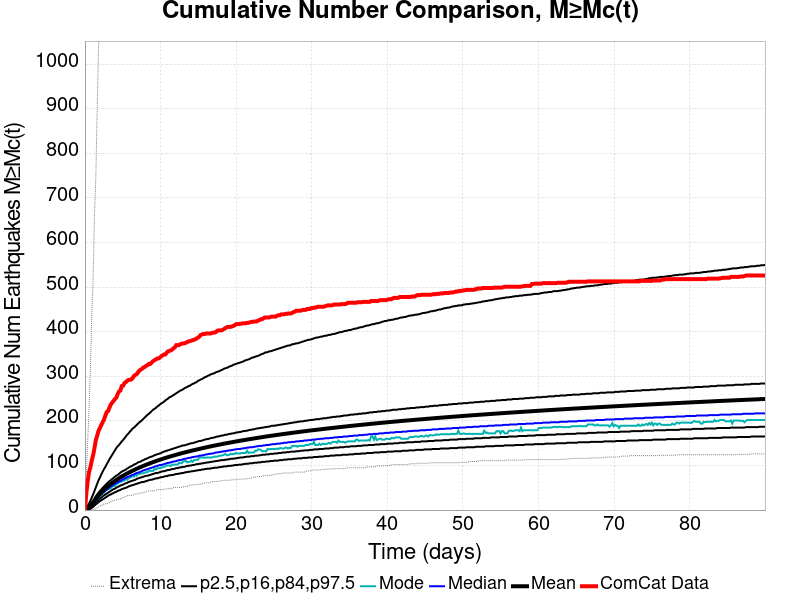

Source data for this figure (header and first rows):
Time (days), ComCat Data, Simulation Mean, Simulation Median, Simulation Mode, Simulation Minimum, Simulation Maximum, 2.5 %-ile, 16 %-ile, 84 %-ile, 97.5 %-ile
0.0, 0.0, 0.0, 0.0, 0.0, 0.0, 0.0, 0.0, 0.0, 0.0, 0.0
0.1803, 37.0, 1.449, 1.0, 1.0, 0.0, 76.0, 0.0, 0.0, 3.0, 5.0
0.3605, 64.0, 3.687, 3.0, 3.0, 0.0, 154.0, 0.0, 1.0, 6.0, 9.0
0.5408, 85.0, 6.535, 6.0, 5.0, 0.0, 226.0, 1.0, 3.0, 9.0, 15.0
0.721, 96.0, 9.801, 9.0, 8.0, 0.0, 313.0, 3.0, 6.0, 13.0, 21.0
0.9013, 111.0, 13.32, 12.0, 11.0, 0.0, 436.0, 5.0, 8.0, 17.0, 28.0
1.082, 123.0, 17.17, 16.0, 14.0, 1.0, 519.0, 7.0, 11.0, 21.0, 35.0
1.262, 139.0, 21.2, 19.0, 18.0, 2.0, 660.0, 10.0, 14.0, 26.0, 43.0
1.442, 157.0, 25.38, 23.0, 21.0, 3.0, 747.0, 13.0, 17.0, 31.0, 51.0
1.622, 167.0, 29.28, 26.0, 25.0, 5.0, 902.0, 15.0, 20.0, 35.0, 59.0
1.803, 178.0, 32.94, 30.0, 28.0, 7.0, 1038, 18.0, 23.0, 39.0, 67.0
1.983, 184.0, 36.37, 33.0, 31.0, 9.0, 1122, 20.0, 26.0, 43.0, 73.0
2.163, 191.0, 39.62, 36.0, 33.0, 11.0, 1199, 22.0, 28.0, 46.0, 80.0
2.343, 197.0, 42.72, 39.0, 38.0, 11.0, 1241, 24.0, 31.0, 50.0, 86.0
2.524, 203.0, 45.66, 41.0, 39.0, 14.0, 1284, 26.0, 33.0, 53.0, 92.0
2.704, 212.0, 48.5, 44.0, 43.0, 14.0, 1325, 28.0, 35.0, 56.0, 97.0
2.884, 220.0, 51.19, 46.0, 45.0, 14.0, 1348, 30.0, 37.0, 59.0, 103.0
3.064, 222.0, 53.79, 48.0, 47.0, 16.0, 1375, 32.0, 39.0, 62.0, 108.0
3.245, 230.0, 56.28, 51.0, 48.0, 17.0, 1401, 34.0, 41.0, 65.0, 114.0
3.425, 237.0, 58.68, 53.0, 49.0, 19.0, 1425, 35.0, 43.0, 67.0, 119.0
3.605, 241.0, 61, 55.0, 53.0, 20.0, 1445, 37.0, 45.0, 70.0, 124.0
3.785, 245.0, 63.23, 57.0, 54.0, 22.0, 1456, 38.0, 47.0, 72.0, 129.0
3.966, 249.0, 65.4, 59.0, 54.0, 22.0, 1477, 40.0, 48.0, 75.0, 134.0
4.146, 252.0, 67.49, 61.0, 58.0, 23.0, 1494, 41.0, 50.0, 77.0, 139.0
4.326, 260.0, 69.5, 62.0, 59.0, 24.0, 1504, 43.0, 52.0, 79.0, 143.0
4.506, 266.0, 71.45, 64.0, 62.0, 25.0, 1518, 44.0, 53.0, 81.0, 146.0
4.687, 268.0, 73.35, 66.0, 63.0, 25.0, 1536, 45.0, 55.0, 84.0, 150.0
4.867, 278.0, 75.2, 67.0, 64.0, 27.0, 1549, 47.0, 56.0, 86.0, 154.0
5.047, 279.0, 77, 69.0, 66.0, 27.0, 1559, 48.0, 57.0, 88.0, 157.0
5.227, 285.0, 78.76, 71.0, 66.0, 29.0, 1571, 49.0, 59.0, 89.0, 161.0
5.408, 287.0, 80.47, 72.0, 70.0, 31.0, 1580, 50.0, 60.0, 91.0, 165.0
5.588, 290.0, 82.12, 74.0, 68.0, 32.0, 1590, 51.0, 61.0, 93.0, 169.0
5.768, 292.0, 83.73, 75.0, 71.0, 32.0, 1600, 53.0, 63.0, 95.0, 172.0
5.948, 292.0, 85.3, 76.0, 73.0, 33.0, 1611, 54.0, 64.0, 97.0, 176.0
6.129, 293.0, 86.85, 78.0, 74.0, 33.0, 1618, 55.0, 65.0, 98.0, 179.0
6.309, 296.0, 88.33, 79.0, 77.0, 33.0, 1628, 56.0, 66.0, 100.0, 183.0
6.489, 301.0, 89.77, 80.0, 75.0, 35.0, 1634, 57.0, 67.0, 102.0, 185.0
6.67, 303.0, 91.2, 82.0, 79.0, 36.0, 1647, 58.0, 68.0, 103.0, 188.0
6.85, 305.0, 92.62, 83.0, 77.0, 36.0, 1654, 59.0, 70.0, 105.0, 191.0
7.03, 309.0, 94.01, 84.0, 82.0, 37.0, 1662, 60.0, 71.0, 107.0, 194.0
7.21, 313.0, 95.35, 85.0, 81.0, 38.0, 1672, 61.0, 72.0, 108.0, 197.0
7.391, 315.0, 96.66, 86.0, 82.0, 38.0, 1682, 62.0, 73.0, 109.0, 199.0
7.571, 317.0, 97.96, 88.0, 82.0, 39.0, 1695, 63.0, 74.0, 111.0, 202.0
7.751, 320.0, 99.22, 89.0, 83.0, 39.0, 1707, 63.0, 75.0, 112.0, 205.0
7.931, 321.0, 100.5, 90.0, 84.0, 40.0, 1713, 64.0, 76.0, 114.0, 208.0
8.112, 324.0, 101.7, 91.0, 85.0, 42.0, 1718, 65.0, 77.0, 115.0, 211.0
8.292, 325.0, 102.9, 92.0, 85.0, 43.0, 1722, 66.0, 77.0, 116.0, 214.0
8.472, 328.0, 104.1, 93.0, 88.0, 43.0, 1732, 67.0, 78.0, 118.0, 216.0
8.652, 328.0, 105.3, 94.0, 88.0, 43.0, 1739, 68.0, 79.0, 119.0, 219.0
8.833, 331.0, 106.4, 95.0, 88.0, 43.0, 1753, 68.0, 80.0, 120.0, 222.0
9.013, 334.0, 107.5, 96.0, 88.0, 43.0, 1757, 69.0, 81.0, 121.0, 225.0
9.193, 336.0, 108.6, 97.0, 92.0, 43.0, 1764, 70.0, 82.0, 123.0, 227.0
9.373, 338.0, 109.7, 98.0, 91.0, 44.0, 1772, 71.0, 83.0, 124.0, 229.0
9.554, 340.0, 110.8, 99.0, 93.0, 46.0, 1773, 71.0, 83.0, 125.0, 232.0
9.734, 340.0, 111.8, 100.0, 94.0, 46.0, 1785, 72.0, 84.0, 126.0, 234.0
9.914, 342.0, 112.9, 101.0, 94.0, 46.0, 1790, 73.0, 85.0, 127.0, 237.0
10.09, 345.0, 113.9, 101.0, 95.0, 46.0, 1801, 74.0, 86.0, 128.0, 239.0
10.27, 347.0, 114.9, 102.0, 96.0, 46.0, 1806, 74.0, 87.0, 130.0, 241.0
10.45, 349.0, 115.9, 103.0, 97.0, 47.0, 1814, 75.0, 87.0, 131.0, 243.0
10.64, 349.0, 116.9, 104.0, 98.0, 47.0, 1823, 76.0, 88.0, 132.0, 246.0
... 440 more rows
